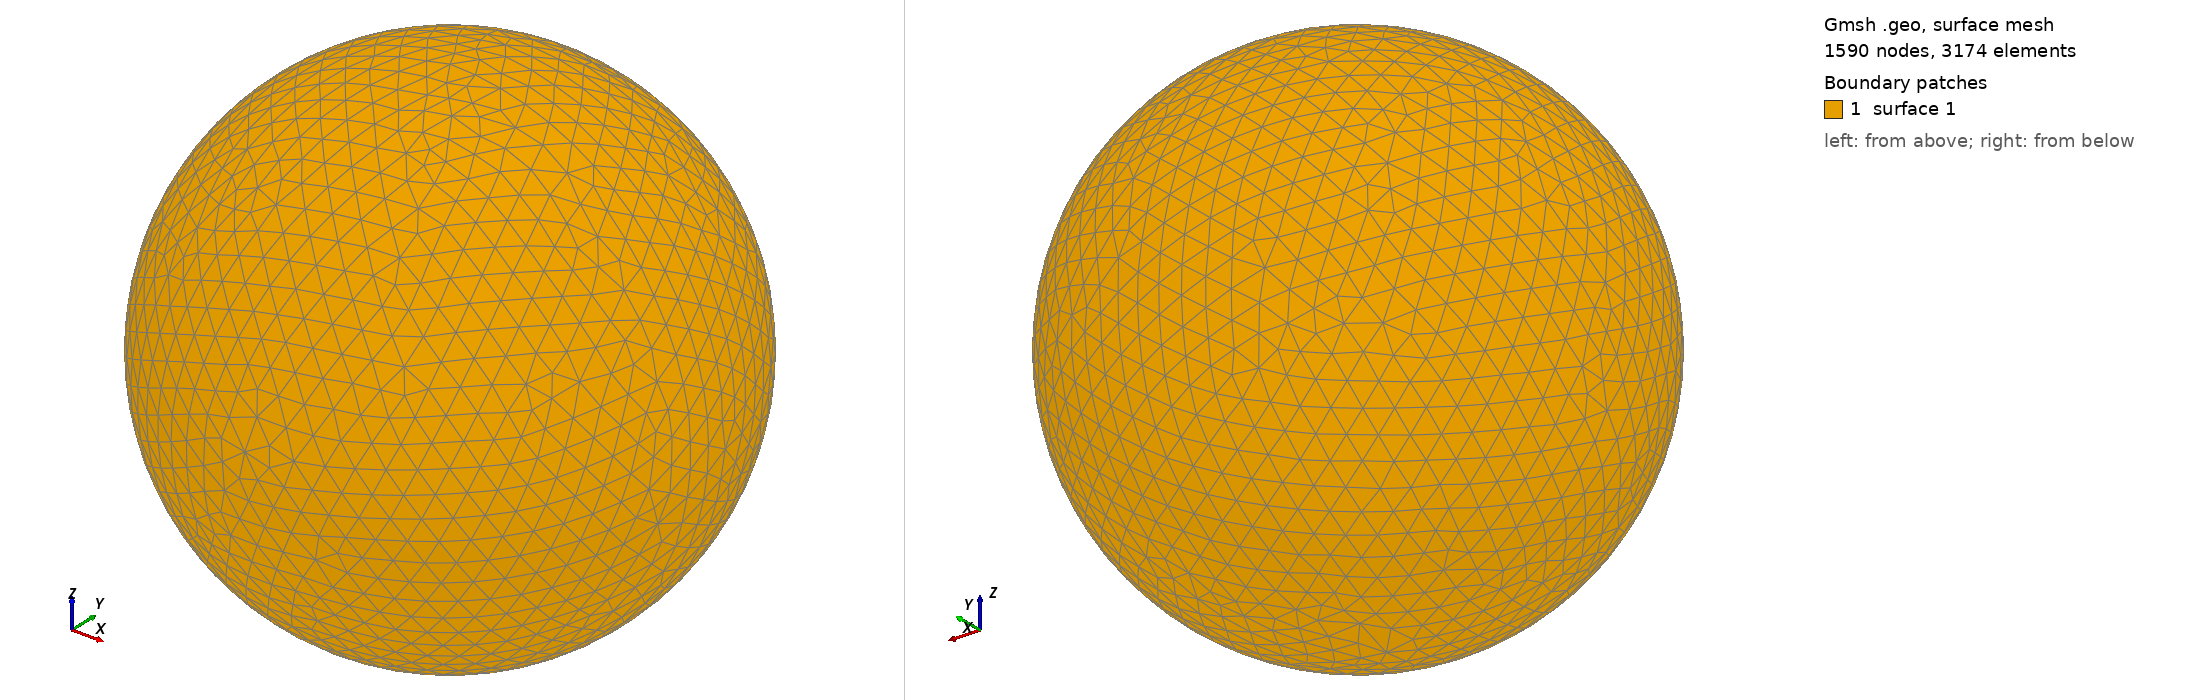

Gmsh geometry script, surface-meshed: 1590 nodes, 3174 surface elements. Boundary patches (legend numbers): 1 surface 1. Left view from above one corner, right view from below the opposite corner. The script declares no physical surfaces, so the legend lists its geometric surfaces. The drawing asked Gmsh for element sizes between 1% and 20% of the model's largest extent; the script's own settings can give other sizes.

=== shot2707.geo (drawn) ===
SetFactory("OpenCASCADE");
Point(1) = {0,0,0,0};
Sphere(1) = {0,0,0,0.73540000};
MeshSize{ PointsOf{ Surface{:}; } } = 0.073540000;
Mesh.ElementOrder=1;
Mesh.Format=39;
